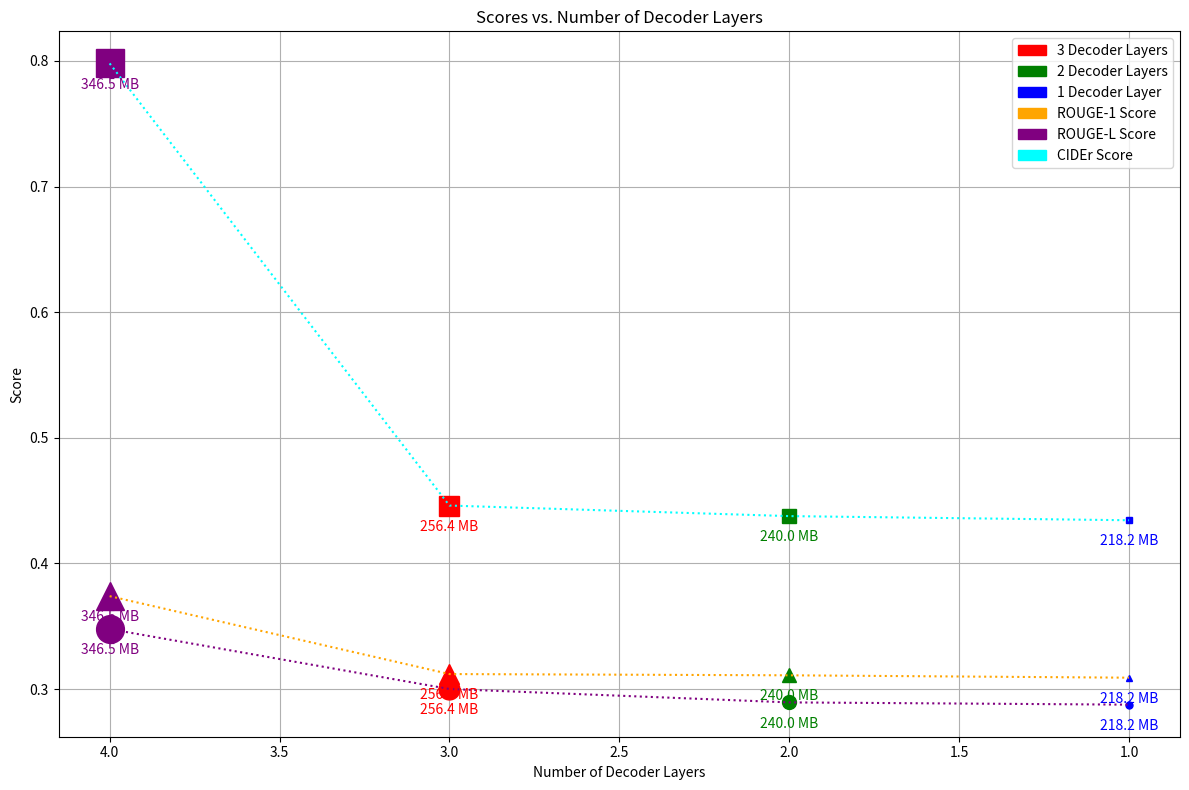

Write Python code to recreate this figure.
import matplotlib.pyplot as plt
import matplotlib.patches as mpatches

# Data
decoder_layers = [4, 3, 2, 1]
cider_scores = [0.7980, 0.4461, 0.4377, 0.4344]
rouge_l_scores = [0.3478, 0.3001, 0.28944, 0.28764]
rouge_1_scores = [0.3740, 0.3120, 0.3110, 0.3091]
colors = ['purple', 'red', 'green', 'blue']
pruning_percentages = ['346.5 MB', '256.4 MB', '240.0 MB', '218.2 MB']
marker_sizes = [20, 15, 10, 5]  # Larger marker for higher pruning percentage

# Create the plot
plt.figure(figsize=(12, 8))

# Plot ROUGE-1 scores
for i in range(len(decoder_layers)):
    plt.plot(decoder_layers[i], rouge_1_scores[i], marker='^', color=colors[i], markersize=marker_sizes[i])
    plt.text(decoder_layers[i], rouge_1_scores[i] - 0.02, pruning_percentages[i], fontsize=10, color=colors[i], ha='center')
plt.plot(decoder_layers, rouge_1_scores, linestyle='dotted', color='orange', label='ROUGE-1 Score')

# Plot ROUGE-L scores
for i in range(len(decoder_layers)):
    plt.plot(decoder_layers[i], rouge_l_scores[i], marker='o', color=colors[i], markersize=marker_sizes[i])
    plt.text(decoder_layers[i], rouge_l_scores[i] - 0.02, pruning_percentages[i], fontsize=10, color=colors[i], ha='center')
plt.plot(decoder_layers, rouge_l_scores, linestyle='dotted', color='purple', label='ROUGE-L Score')

# Plot CIDEr scores
for i in range(len(decoder_layers)):
    plt.plot(decoder_layers[i], cider_scores[i], marker='s', color=colors[i], markersize=marker_sizes[i])
    plt.text(decoder_layers[i], cider_scores[i] - 0.02, pruning_percentages[i], fontsize=10, color=colors[i], ha='center')
plt.plot(decoder_layers, cider_scores, linestyle='dotted', color='cyan', label='CIDEr Score')

# Add title and labels
plt.title('Scores vs. Number of Decoder Layers')
plt.xlabel('Number of Decoder Layers')
plt.ylabel('Score')

# Add table to indicate color coding
red_patch = mpatches.Patch(color='red', label='3 Decoder Layers')
green_patch = mpatches.Patch(color='green', label='2 Decoder Layers')
blue_patch = mpatches.Patch(color='blue', label='1 Decoder Layer')
plt.legend(handles=[red_patch, green_patch, blue_patch, 
                    mpatches.Patch(color='orange', label='ROUGE-1 Score'),
                    mpatches.Patch(color='purple', label='ROUGE-L Score'),
                    mpatches.Patch(color='cyan', label='CIDEr Score')],
           loc='upper right')

# Show the plot
plt.grid(True)
plt.gca().invert_xaxis()  # Invert the x-axis to show the layers in decreasing order
plt.tight_layout()
plt.show()
